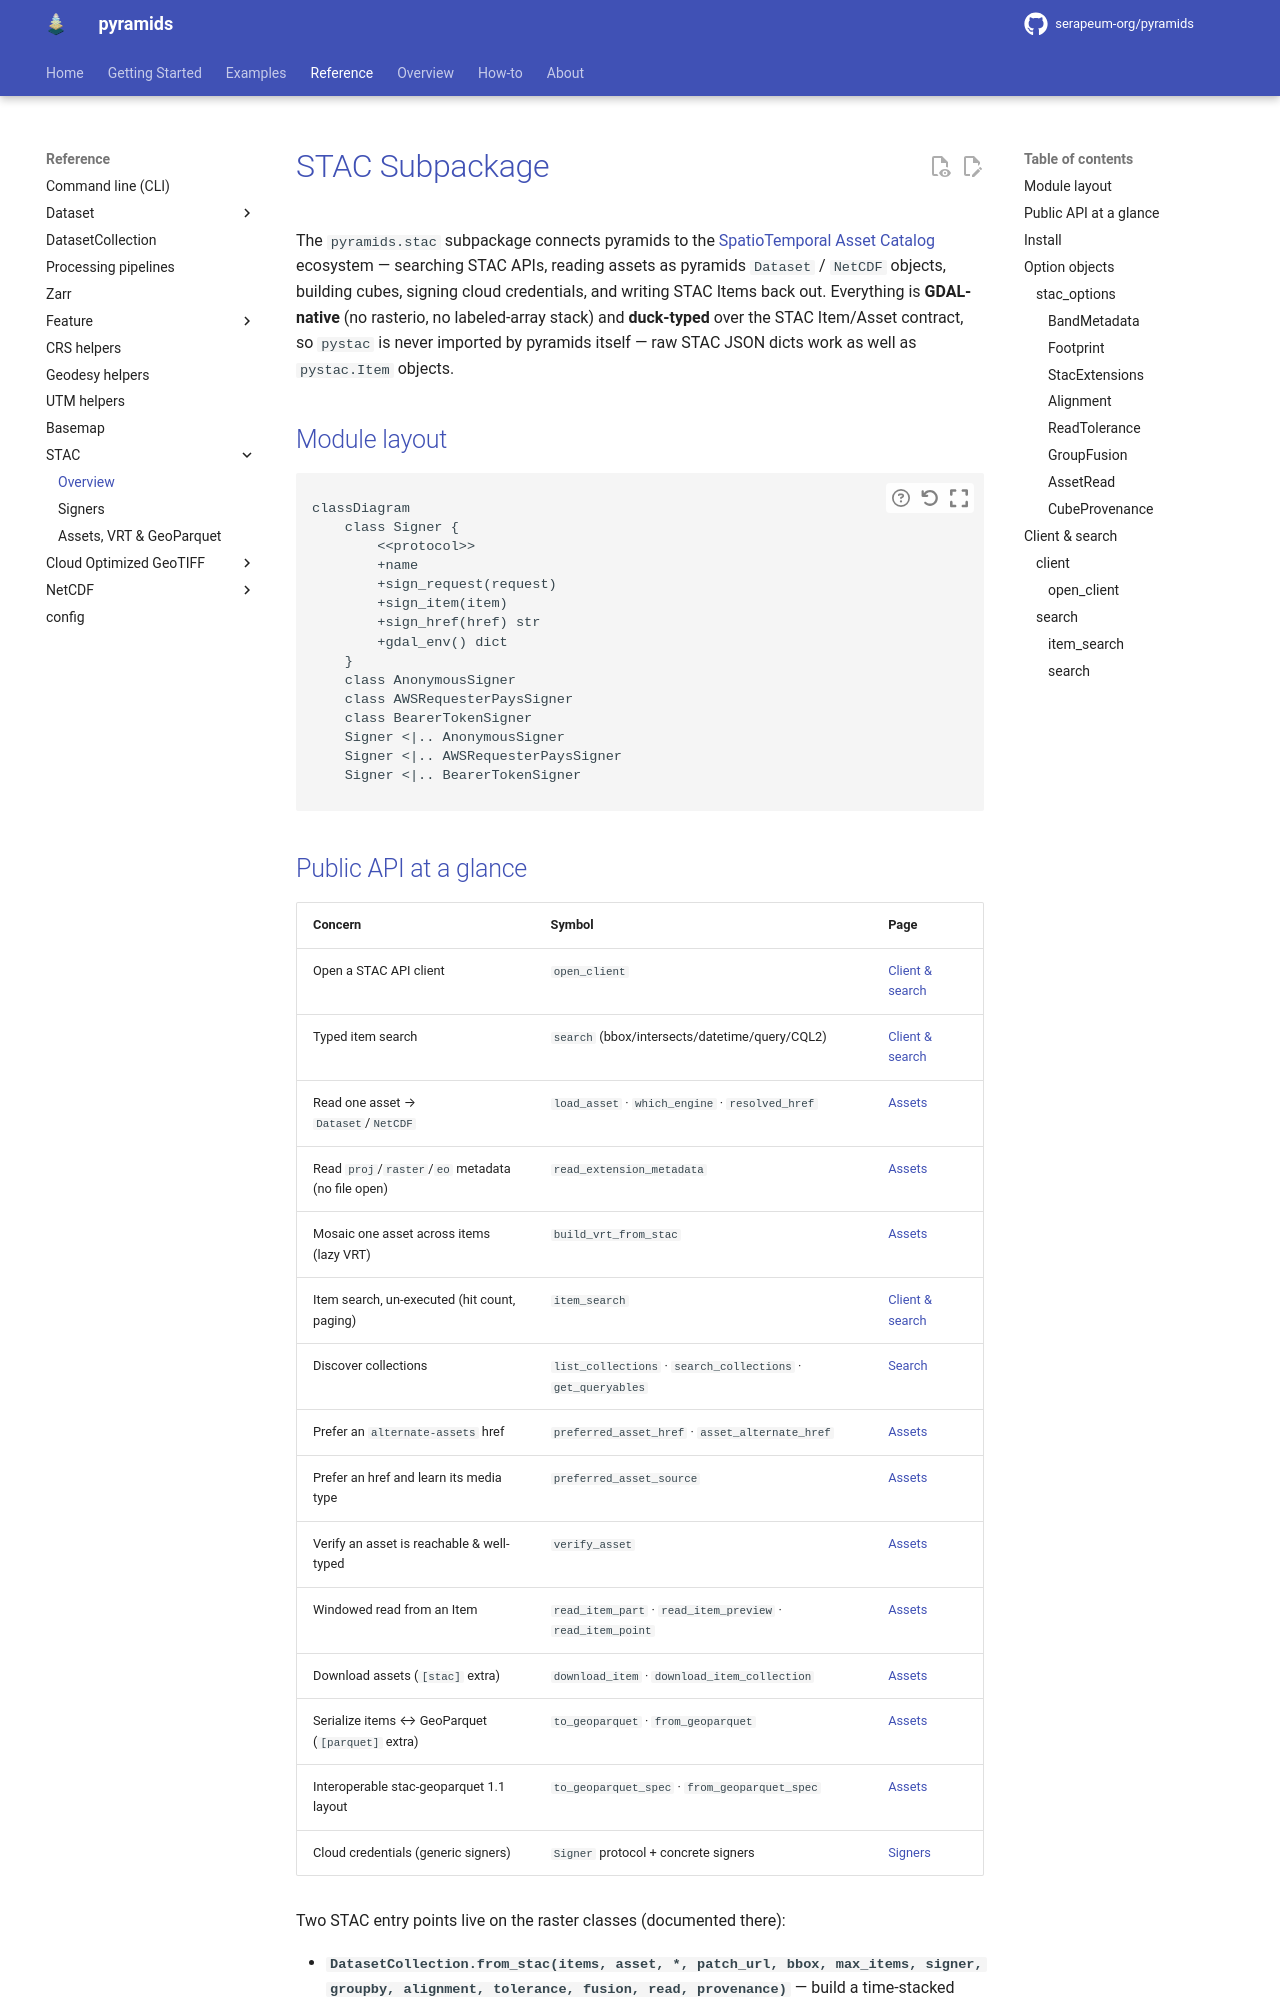

repository: Serapieum-of-alex/pyramids · page: 0.67.0/reference/stac/index.html · generator: mkdocs

# STAC Subpackage

The `pyramids.stac` subpackage connects pyramids to the
[SpatioTemporal Asset Catalog](https://stacspec.org/) ecosystem — searching STAC
APIs, reading assets as pyramids `Dataset` / `NetCDF` objects, building cubes,
signing cloud credentials, and writing STAC Items back out. Everything is
**GDAL-native** (no rasterio, no labeled-array stack) and **duck-typed** over the STAC
Item/Asset co
